4-way image classification set "prep" from GitHub (qwopiy/eye_project); label vocabulary: center, down, left, right.

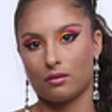
Label: center

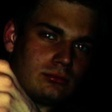
Label: left

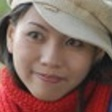
Label: down

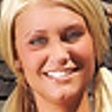
Label: center

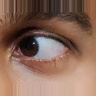
Label: right

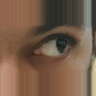
Label: left
